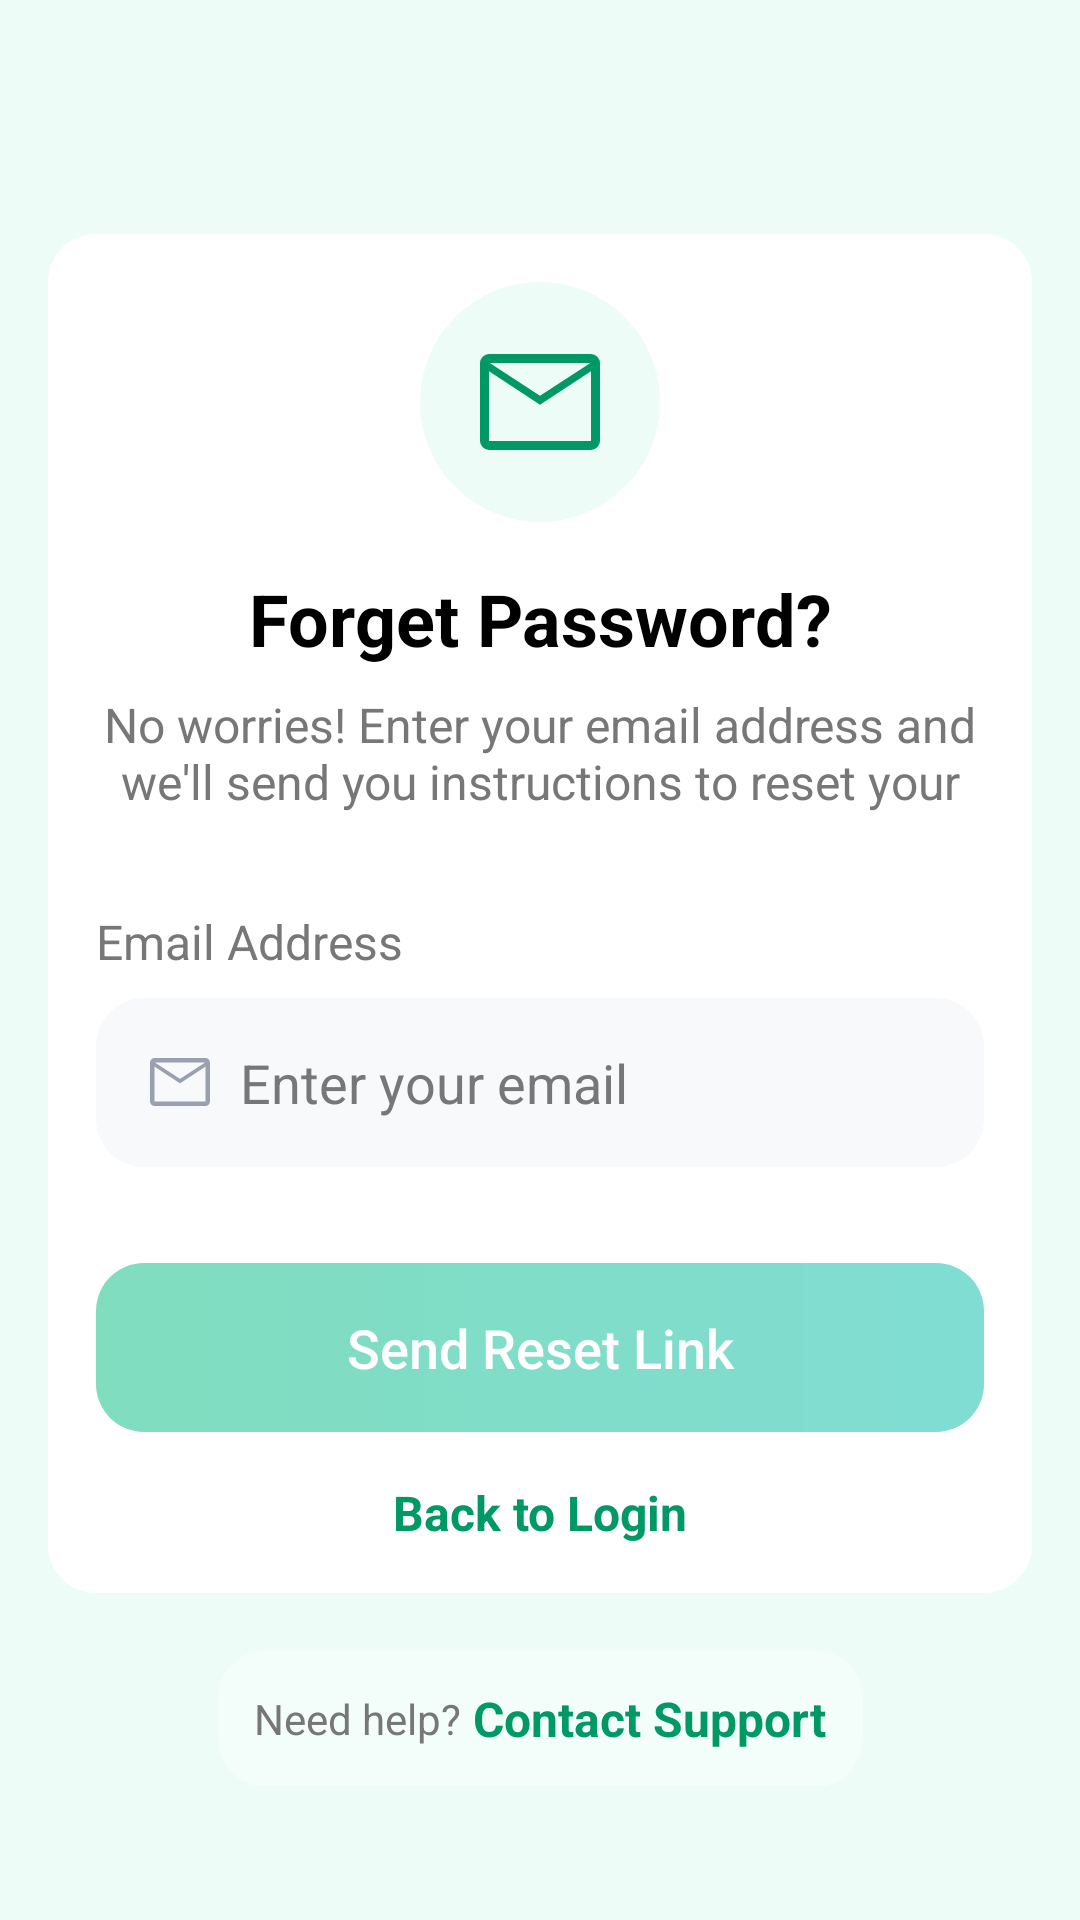

Reconstruct the res/layout file that produces this screen, plus the resources it refers to.
<!-- AndroidManifest.xml: application theme Theme.MealsPlanner -->
<!-- res/layout/fragment_forget_password.xml -->
<androidx.constraintlayout.widget.ConstraintLayout xmlns:android="http://schemas.android.com/apk/res/android"
    xmlns:app="http://schemas.android.com/apk/res-auto"
    android:layout_width="match_parent"
    android:layout_height="match_parent"
    android:background="#edfcf7">

    <androidx.cardview.widget.CardView
        android:id="@+id/cardView2"
        android:layout_width="match_parent"
        android:layout_height="wrap_content"
        android:layout_margin="16dp"
        android:elevation="4dp"
        app:cardCornerRadius="16dp"
        app:layout_constraintBottom_toBottomOf="parent"
        app:layout_constraintEnd_toEndOf="parent"
        app:layout_constraintStart_toStartOf="parent"
        app:layout_constraintTop_toTopOf="parent"
        app:layout_constraintVertical_bias="0.4">

        <androidx.constraintlayout.widget.ConstraintLayout
            android:id="@+id/constraintLayout"
            android:layout_width="match_parent"
            android:layout_height="wrap_content"
            android:background="@color/white"
            android:padding="16dp"
            app:layout_constraintBottom_toBottomOf="parent"
            app:layout_constraintEnd_toStartOf="@+id/textView10"
            app:layout_constraintHorizontal_bias="0.5"
            app:layout_constraintStart_toStartOf="parent"
            app:layout_constraintTop_toTopOf="parent"
            app:layout_constraintVertical_bias="0.5">

            <ImageView
                android:id="@+id/imageView"
                android:layout_width="80dp"
                android:layout_height="80dp"
                android:adjustViewBounds="true"
                android:background="@drawable/bg_oval"
                android:padding="16dp"
                android:scaleType="fitXY"
                android:src="@drawable/ic_mail"
                app:layout_constraintEnd_toEndOf="parent"
                app:layout_constraintStart_toStartOf="parent"
                app:layout_constraintTop_toTopOf="parent"
                app:tint="@color/text_special" />

            <TextView
                android:id="@+id/textView2"
                android:layout_width="wrap_content"
                android:layout_height="wrap_content"
                android:layout_marginTop="16dp"
                android:text="@string/forget_password"
                android:textColor="@color/text_primary"
                android:textSize="24sp"
                android:textStyle="bold"
                app:layout_constraintEnd_toEndOf="@+id/imageView"
                app:layout_constraintStart_toStartOf="@+id/imageView"
                app:layout_constraintTop_toBottomOf="@+id/imageView" />

            <TextView
                android:id="@+id/textView5"
                android:layout_width="wrap_content"
                android:layout_height="wrap_content"
                android:layout_marginTop="8dp"
                android:gravity="center"
                android:lines="2"
                android:text="@string/no_worries_enter_your_email_address_and_we_ll_send_you_instructions_to_reset_your_password"
                android:textColor="@color/text_secondary"
                android:textSize="16sp"
                app:layout_constraintEnd_toEndOf="@+id/imageView"
                app:layout_constraintStart_toStartOf="@+id/imageView"
                app:layout_constraintTop_toBottomOf="@+id/textView2" />

            <TextView
                android:id="@+id/tvUserEmail"
                android:layout_width="wrap_content"
                android:layout_height="wrap_content"
                android:layout_marginTop="32dp"
                android:text="@string/email_address"
                android:textColor="@color/text_secondary"
                android:textSize="16sp"
                app:layout_constraintStart_toStartOf="@+id/textView5"
                app:layout_constraintTop_toBottomOf="@+id/textView5" />

            <EditText
                android:id="@+id/edEmail"
                android:layout_width="match_parent"
                android:layout_height="wrap_content"
                android:layout_marginTop="8dp"
                android:background="@drawable/bg_rounded_ed"
                android:drawableStart="@drawable/ic_mail"
                android:drawablePadding="8dp"
                android:hint="@string/enter_your_email"
                android:inputType="textEmailAddress"
                android:padding="16dp"
                android:textColor="@color/text_primary"
                android:textColorHint="@color/text_secondary"
                app:layout_constraintEnd_toEndOf="parent"
                app:layout_constraintStart_toStartOf="parent"
                app:layout_constraintTop_toBottomOf="@+id/tvUserEmail" />


            <androidx.appcompat.widget.AppCompatButton
                android:id="@+id/butResetPassword"
                android:layout_width="match_parent"
                android:layout_height="wrap_content"
                android:layout_marginTop="32dp"
                android:background="@drawable/bg_rounded_but"
                android:enabled="false"
                android:padding="16dp"
                android:text="@string/send_reset_link"
                android:textAllCaps="false"
                android:textColor="@color/white"
                android:textSize="18sp"
                app:layout_constraintEnd_toEndOf="parent"
                app:layout_constraintStart_toStartOf="parent"
                app:layout_constraintTop_toBottomOf="@+id/edEmail" />

            <View
                android:id="@+id/overlayDisabled"
                android:layout_width="0dp"
                android:layout_height="0dp"
                android:background="#80FFFFFF"
                android:visibility="visible"
                app:layout_constraintBottom_toBottomOf="@+id/butResetPassword"
                app:layout_constraintEnd_toEndOf="@+id/butResetPassword"
                app:layout_constraintStart_toStartOf="@+id/butResetPassword"
                app:layout_constraintTop_toTopOf="@+id/butResetPassword" />

            <TextView
                android:id="@+id/tvBTL"
                android:layout_width="wrap_content"
                android:layout_height="wrap_content"
                android:layout_marginTop="16dp"
                android:drawablePadding="4dp"
                android:text="@string/back_to_login"
                android:textColor="@color/text_special"
                android:textSize="16sp"
                android:textStyle="bold"
                app:drawableTint="@color/text_special"
                app:layout_constraintEnd_toEndOf="parent"
                app:layout_constraintStart_toStartOf="parent"
                app:layout_constraintTop_toBottomOf="@+id/butResetPassword" />

        </androidx.constraintlayout.widget.ConstraintLayout>
    </androidx.cardview.widget.CardView>

    <androidx.constraintlayout.widget.ConstraintLayout
        android:layout_width="wrap_content"
        android:layout_height="wrap_content"
        android:background="@drawable/bg_rounded_ed"
        android:backgroundTint="#66FAFFFE"
        android:elevation="0dp"
        android:padding="12dp"
        app:layout_constraintBottom_toBottomOf="parent"
        app:layout_constraintEnd_toEndOf="@+id/cardView2"
        app:layout_constraintStart_toStartOf="@+id/cardView2"
        app:layout_constraintTop_toBottomOf="@+id/cardView2"
        app:layout_constraintVertical_bias=".3">

        <TextView
            android:id="@+id/textView10"
            android:layout_width="wrap_content"
            android:layout_height="wrap_content"
            android:text="@string/need_help"
            android:textColor="@color/text_secondary"
            android:textSize="14sp"
            app:layout_constraintBottom_toBottomOf="parent"
            app:layout_constraintEnd_toStartOf="@+id/tvContactSupport"
            app:layout_constraintHorizontal_bias="0.5"
            app:layout_constraintHorizontal_chainStyle="packed"
            app:layout_constraintStart_toStartOf="parent"
            app:layout_constraintTop_toTopOf="@+id/tvContactSupport" />

        <TextView
            android:id="@+id/tvContactSupport"
            android:layout_width="wrap_content"
            android:layout_height="wrap_content"
            android:layout_marginStart="4dp"
            android:clickable="true"
            android:focusable="true"
            android:text="@string/contact_support"
            android:textColor="@color/text_special"
            android:textSize="16sp"
            android:textStyle="bold"
            app:layout_constraintBottom_toBottomOf="parent"
            app:layout_constraintEnd_toEndOf="parent"
            app:layout_constraintHorizontal_bias="0.5"
            app:layout_constraintStart_toEndOf="@+id/textView10"
            app:layout_constraintTop_toTopOf="parent" />
    </androidx.constraintlayout.widget.ConstraintLayout>


</androidx.constraintlayout.widget.ConstraintLayout>
<!-- resources referenced by this layout -->
<resources>
  <color name="text_primary">#000000</color>
  <color name="text_secondary">#777777</color>
  <color name="text_special">#009966</color>
  <color name="white">#FFFFFFFF</color>
  <!-- drawable bg_oval (drawable) -->
  <?xml version="1.0" encoding="utf-8"?>
  <shape xmlns:android="http://schemas.android.com/apk/res/android"
      android:shape="oval">
      <solid android:color="#edfcf7"/>
  </shape>
  <!-- drawable bg_rounded_but (drawable) -->
  <?xml version="1.0" encoding="utf-8"?>
  <shape xmlns:android="http://schemas.android.com/apk/res/android"
      android:shape="rectangle">
      <corners android:radius="16dp"/>
      <gradient
          android:startColor="#00BC7D"
          android:endColor="#00BBA7" />
  </shape>
  <!-- drawable bg_rounded_ed (drawable) -->
  <?xml version="1.0" encoding="utf-8"?>
  <selector xmlns:android="http://schemas.android.com/apk/res/android">
  
      <item android:state_focused="true">
          <shape android:shape="rectangle">
              <solid android:color="#f7f9fa"/>
              <corners android:radius="16dp"/>
              <stroke android:width="2dp" android:color="#00BC7D"/>
          </shape>
      </item>
      <item>
          <shape android:shape="rectangle">
              <solid android:color="#f7f9fa"/>
              <corners android:radius="16dp"/>
          </shape>
      </item>
  </selector>
  <!-- drawable ic_mail (drawable) -->
  <vector xmlns:android="http://schemas.android.com/apk/res/android" android:height="24dp" android:viewportHeight="960" android:viewportWidth="960" android:width="24dp">
        
      <path android:fillColor="#99a1b0" android:pathData="M140,800q-24,0 -42,-18t-18,-42v-520q0,-24 18,-42t42,-18h680q24,0 42,18t18,42v520q0,24 -18,42t-42,18L140,800ZM480,498L140,275v465h680v-465L480,498ZM480,438 L816,220L145,220l335,218ZM140,275v-55,520 -465Z"/>
      
  </vector>
  <string name="back_to_login">Back to Login</string>
  <string name="contact_support">Contact Support</string>
  <string name="email_address">Email Address</string>
  <string name="enter_your_email">Enter your email</string>
  <string name="forget_password">Forget Password?</string>
  <string name="need_help">Need help?</string>
  <string name="no_worries_enter_your_email_address_and_we_ll_send_you_instructions_to_reset_your_password">No worries! Enter your email address and we\'ll send you instructions to reset your password.</string>
  <string name="send_reset_link">Send Reset Link</string>
  <style name="Theme.MealsPlanner" parent="Base.Theme.MealsPlanner" />
  <style name="Base.Theme.MealsPlanner" parent="Theme.Material3.DayNight.NoActionBar">
          
          
          <item name="colorOnPrimary">@color/white</item>
      <item name="floatingActionButtonStyle">@style/FloatingActionButtonStyle</item>
      <item name="buttonStyle">@style/ButtonStyle</item>
      </style>
  <style name="FloatingActionButtonStyle" parent="Widget.MaterialComponents.FloatingActionButton">
          <item name="shapeAppearanceOverlay">@style/CustomFab</item>
          <item name="rippleColor">?attr/colorControlHighlight</item>
          <item name="backgroundTint">#4CAF50</item>
      </style>
  <style name="ButtonStyle" parent="Widget.AppCompat.Button">
          <item name="background">@drawable/bg_rounded_but</item>
      </style>
  <style name="CustomFab" parent="ShapeAppearance.MaterialComponents.SmallComponent">
         <item name="cornerSize">50%</item>
          <item name="cornerFamily">rounded</item>
      </style>
</resources>
